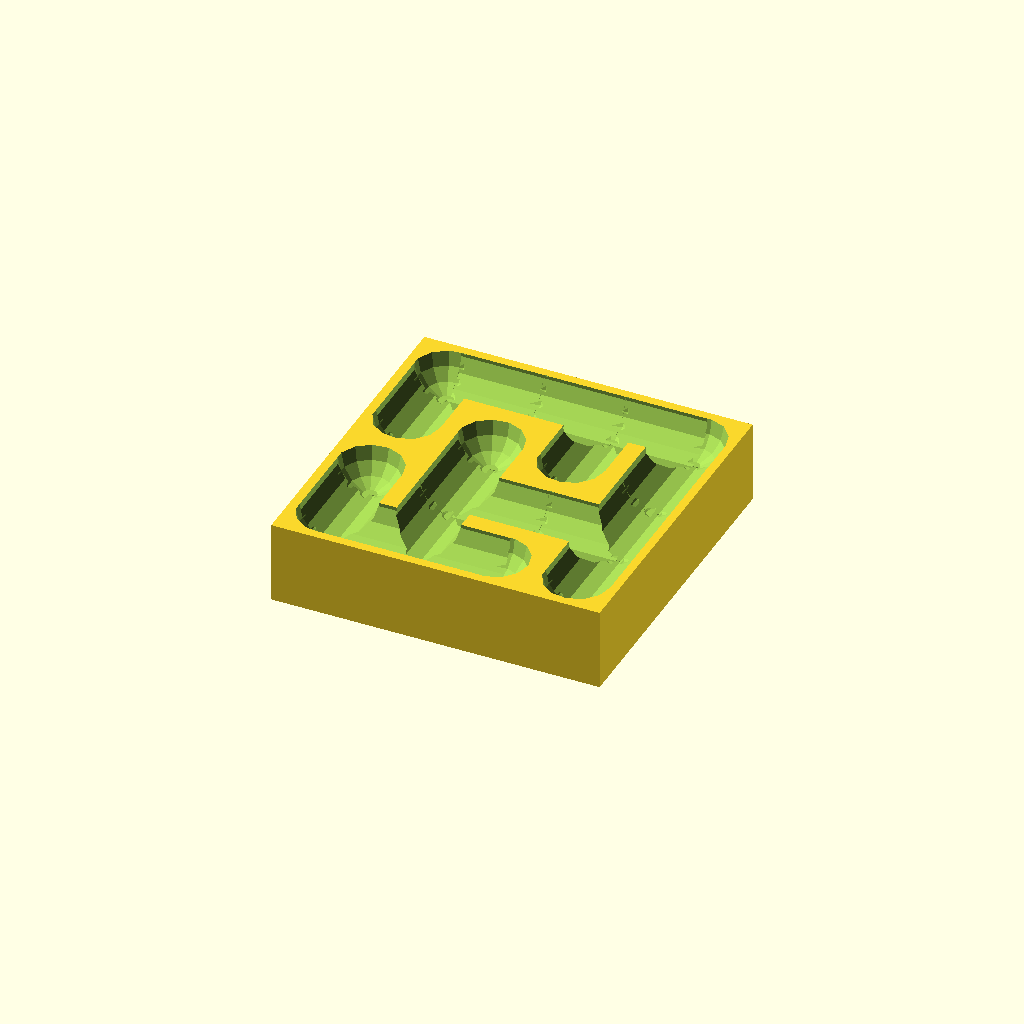
Cell 1 — every parameter at its default value.
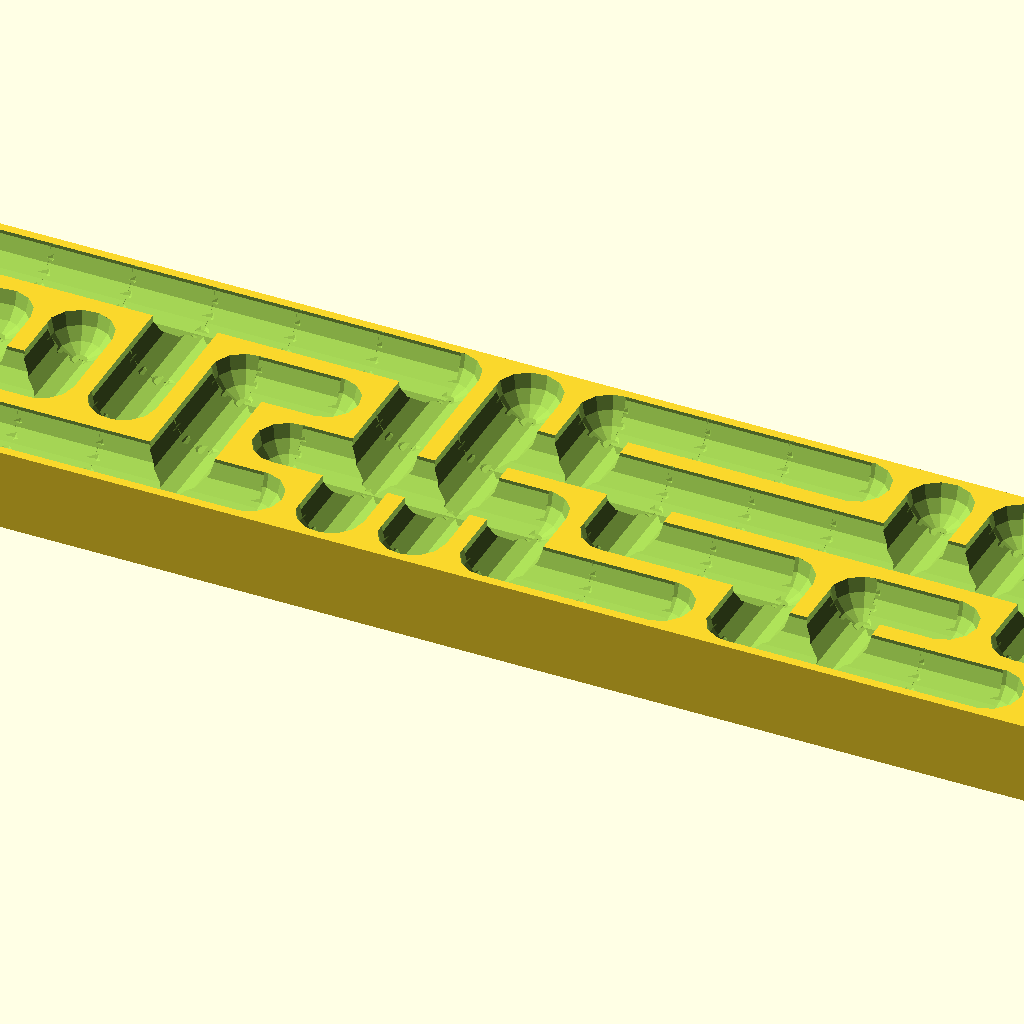
Cell 2: mazeWidth = 100 (everything else at default).
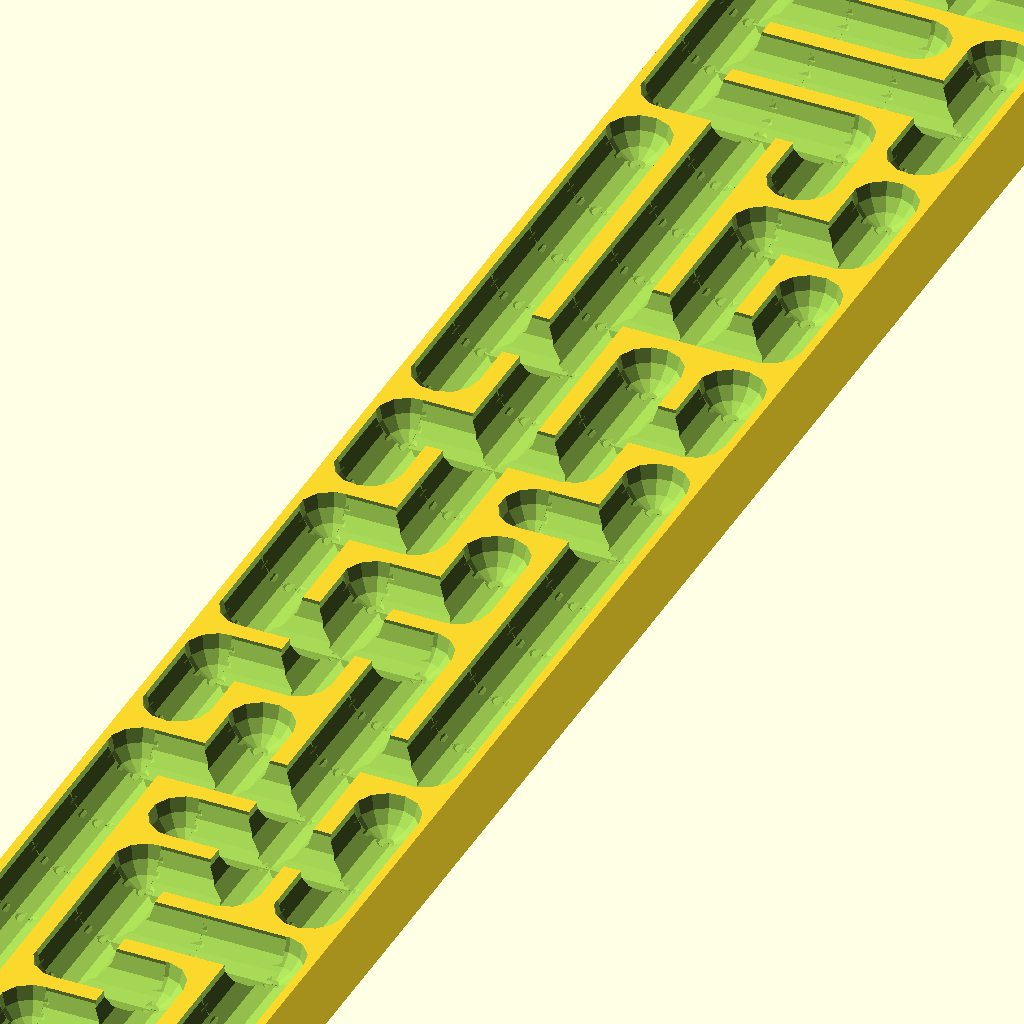
Cell 3: mazeHeight = 100 (everything else at default).
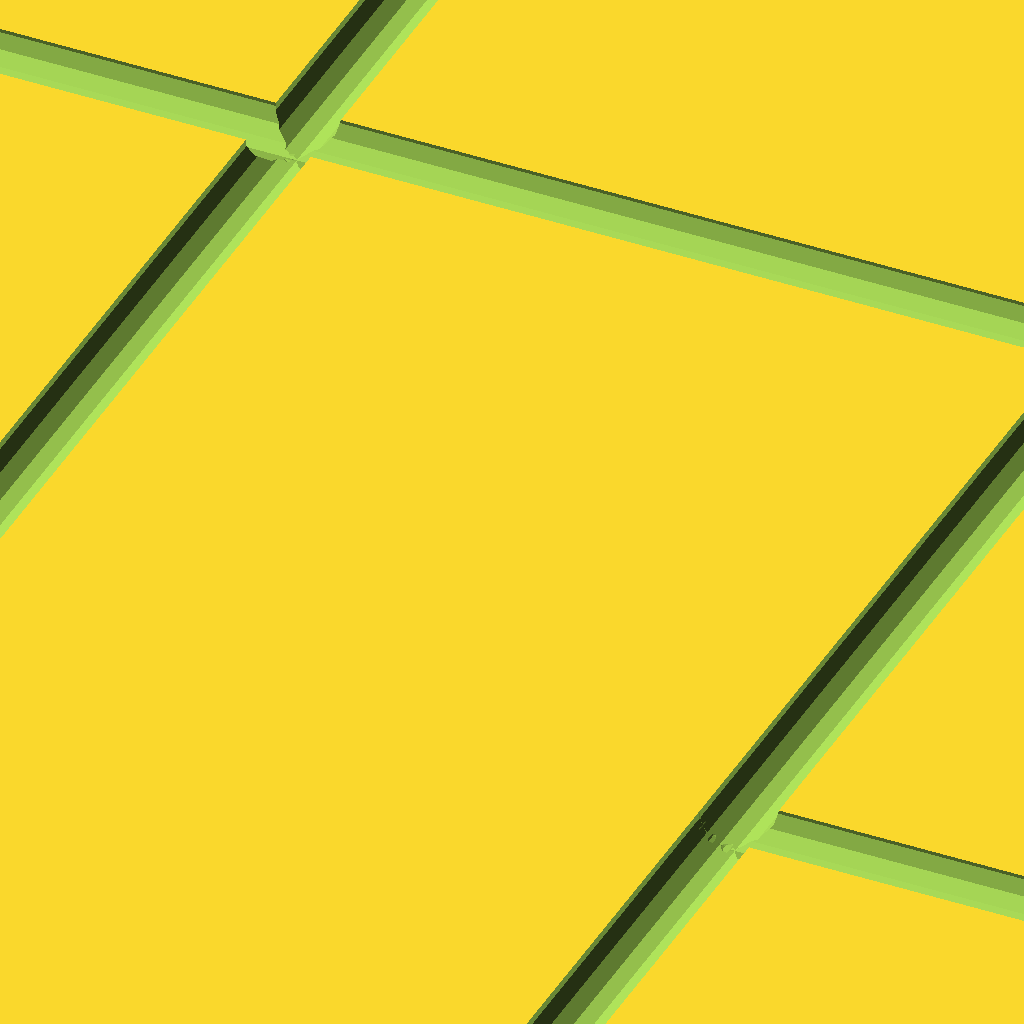
Cell 4: the same model with blockSize = 100.
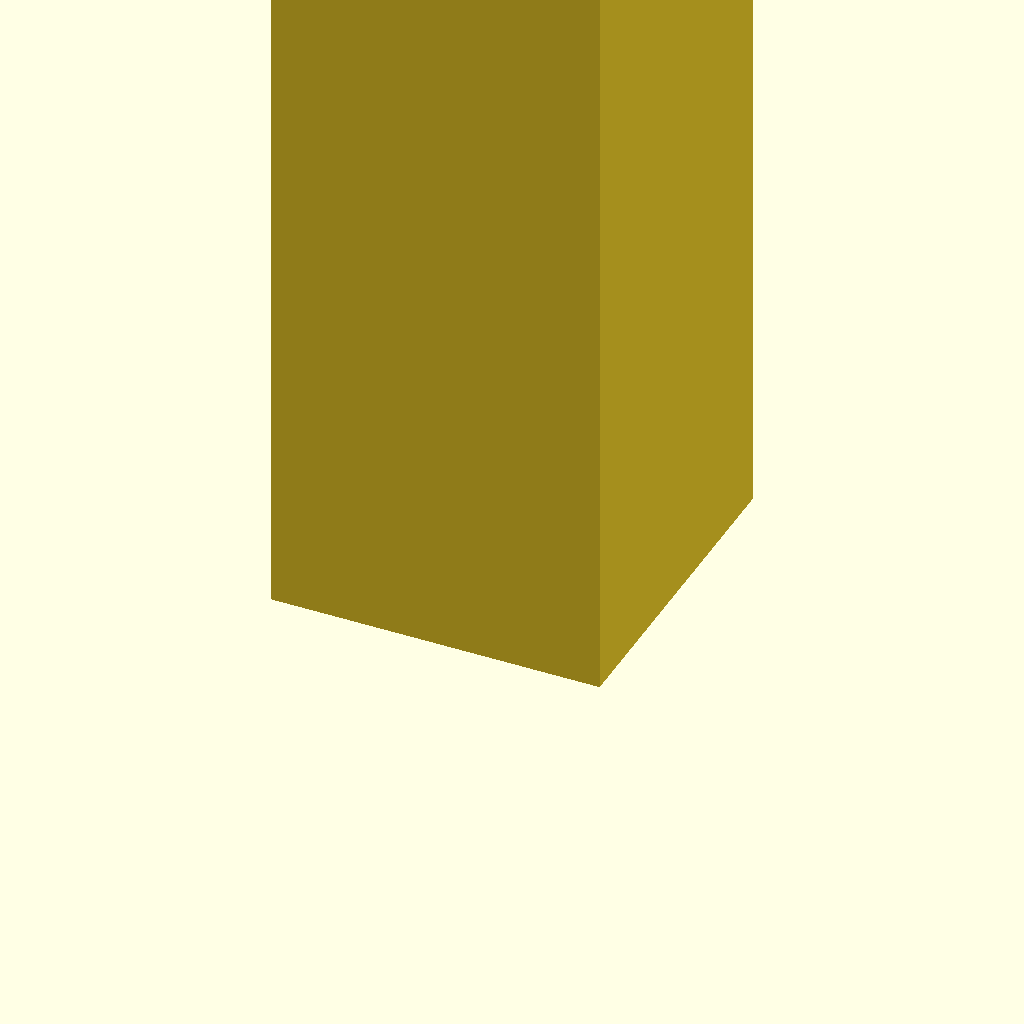
Cell 5 — blockDepth set to 100, the other parameters unchanged.
All cells are drawn from one camera (rotation 55°, 0°, 25°, orthographic, colour scheme Cornfield), so only the parameter changes between them.
OpenSCAD source file inputs/thingiverse/files/thing-3091138/files/maze.scad:
/* [Maze Size] */
// Width of maze in blocks
mazeWidth = 4; // [4 : 1 : 100]

// Height of maze in blocks
mazeHeight = 4; // [4 : 1 : 100]

/* [Rendering Settings] */
// Size of each block
blockSize = 10; // [0.1 : 0.1 : 100]

// Height of each block
blockDepth = 10; // [0.1 : 0.1 : 100]

// Radius of the groove
grooveRadius = 4; // [0.1 : 0.1 : 100]

// Depth of the groove
grooveDepth = 10; // [0 : 0.1 : 100]

/* [Hidden] */
// Pre-calculated number of cells
blockCount = mazeWidth * mazeHeight;

// Named constant for number of walls
wallCount = 4*1;

// Constant equating to unusable cell-join operation
badCellJoin = [-1, -1, -1];

// Returns a maze initialized with each block being closed off, in a group of its own
function init() = 
  [for (i = [0 : blockCount - 1]) [i, i, [for (w = [0:3]) true] ]];

// Return index of coords
function indexOf(cellJoin) =
  cellJoin[0] + cellJoin[1] * mazeWidth;
  
// Returns the index of the first block in a group of blocks
function firstInGroup(blocks, index) = 
  blocks[index][0] == blocks[index][1] ? index : firstInGroup(blocks, blocks[index][1]);

// Returns the resultant cellJoin of moving in a specific direction
function left(cellJoin) = (cellJoin[0] <= 0) ? badCellJoin : [cellJoin[0]-1, cellJoin[1], 2];
function up(cellJoin) = (cellJoin[1] <= 0) ? badCellJoin : [cellJoin[0], cellJoin[1]-1, 3];
function right(cellJoin) = (cellJoin[0] >= mazeWidth - 1) ? badCellJoin : [cellJoin[0]+1, cellJoin[1], 0];
function down(cellJoin) = (cellJoin[1] >= mazeHeight - 1) ? badCellJoin : [cellJoin[0], cellJoin[1]+1, 1];

// Returns the resultant coords of moving through a specific wall of a cell
function throughWall(cellJoin) = 
  let (wall = cellJoin[2])
  (wall == 0) ? left(cellJoin) : (wall == 1) ? up(cellJoin) : (wall == 2) ? right(cellJoin) : down(cellJoin);

// Returns whether two blocks are in the same group
function sameGroup(blocks, cellJoin1, cellJoin2) = 
  let (index1 = indexOf(cellJoin1), index2 = indexOf(cellJoin2))
  (firstInGroup(blocks, index1) == firstInGroup(blocks, index2));

// Returns a random block coord, and wall index
function randCellJoin() =
  let (x = floor(rands(0, mazeWidth, 1)[0]), y = floor(rands(0, mazeHeight, 1)[0]), wall = floor(rands(0, wallCount, 1)[0]))
  [x, y, wall];

// Checks if the proposed joining is a valid one
function isValidJoin(blocks, cellJoin) = 
  let (destCellJoin = throughWall(cellJoin))
  (destCellJoin != badCellJoin) && (!sameGroup(blocks, cellJoin, destCellJoin));

// Used to iterates through possible joins
function nextJoin(cellJoin) =
  let(x = cellJoin[0], y = cellJoin[1], wall = cellJoin[2])
  (wall < wallCount - 1) ? [x, y, wall+1] : (x < mazeWidth - 1) ? [x + 1, y, 0] : (y < mazeHeight -1) ? [0, y + 1, 0] : [0, 0, 0];

// Iterates through possible joins until a valid one is found
function nextValidJoin(blocks, cellJoin) = 
  isValidJoin(blocks, cellJoin) ? cellJoin : nextValidJoin(blocks, nextJoin(cellJoin));
  
// Actually executes the action to open the wall of a cell
function openWall(walls, cellJoin) =
  [for (i = [0 : wallCount-1]) (i == cellJoin[2]) ? false : walls[i] ];

// Actually executes the action to open the wall between two cells
function openBlockWall(blocks, cellJoin) =
  let (index = indexOf(cellJoin))
  [for (i = [0 : blockCount - 1]) (i == index) ? [blocks[i][0], blocks[i][1], openWall(blocks[i][2], cellJoin)] : blocks [i] ];

// Flags that two groups of cells are in the same group
function joinGroup(blocks, cj1, cj2) = 
  let (i1 = indexOf(cj1), i2 = indexOf(cj2), f1 = firstInGroup(blocks, i1), f2 = firstInGroup(blocks, i2), iSmaller = (f1 < f2) ? i1 : i2, fSmaller = (f1 < f2) ? f1 : f2, iBigger = (f1 < f2) ? i2 : i1, fBigger = (f1 < f2) ? f2 : f1)
  [ for (i = [0 : blockCount - 1]) (i == fBigger) || (i == iBigger) ? [i, fSmaller, blocks[i][2]] : blocks[i] ];

// Merges to cell groups by breaking the specified wall between two cells
function merge(blocks, cellJoin) =
  let (destJoin = throughWall(cellJoin))
  joinGroup(openBlockWall(openBlockWall(blocks, cellJoin), destJoin), cellJoin, destJoin);

// Generates a random maze with exactly one path between any two points
function randomMaze(blocks, remaining) =
  (remaining > 0) ? randomMaze(merge(blocks, nextValidJoin(blocks, randCellJoin())), remaining - 1) : blocks;

// Draw the main block
module mainBlock() linear_extrude(height = blockDepth) square([mazeWidth * blockSize, mazeHeight*blockSize]);

// Draw the sphere in a cell
module ball() sphere(grooveRadius);

// Draw a horizontal cylinder between cells
module hcylinder() rotate([0, 90, 0]) cylinder(h = blockSize, r = grooveRadius);
	
// Draw a vertical cylinder between cells
module vcylinder() rotate([-90, 0, 0]) cylinder(h = blockSize, r = grooveRadius);

// Generate the maze
maze = randomMaze(init(), blockCount-1);

// Draw the maze
translate([mazeWidth * blockSize / -2, mazeHeight * blockSize / -2, 0]) {
  difference() {
	mainBlock();
    union() {
      for (y = [0 : mazeHeight-1]) {
        yy = (y + 0.5) * blockSize;

        for (x = [0 : mazeWidth - 1]) {
          xx = (x + 0.5) * blockSize;

          i = x + y * mazeWidth;

          translate([xx, yy, grooveDepth]) {
            ball();
            if (!maze[i][2][2]) hcylinder();
            if (!maze[i][2][3]) vcylinder();
          }
        }
      }
    }
  }
}
Parameter table extracted from the source (name, type, default, range or options):
mazeWidth: number, default 4, range 4 to 100, step 1
mazeHeight: number, default 4, range 4 to 100, step 1
blockSize: number, default 10, range 0.1 to 100, step 0.1
blockDepth: number, default 10, range 0.1 to 100, step 0.1
grooveRadius: number, default 4, range 0.1 to 100, step 0.1
grooveDepth: number, default 10, range 0 to 100, step 0.1
